Photos from the image-classification dataset "USE_T_DATA224" in the GitHub repository Purikukung/Project-Y3-1. Its 3 classes are: general trash, glass, hazardous waste.

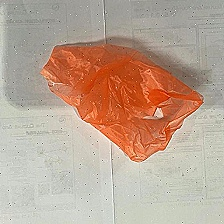
Label: general trash

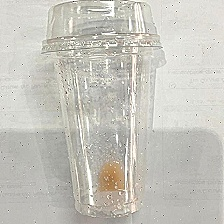
Label: glass

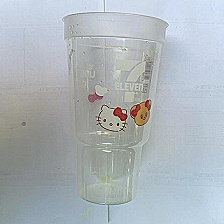
Label: glass

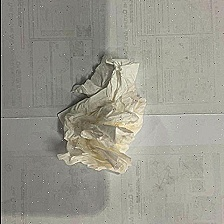
Label: general trash

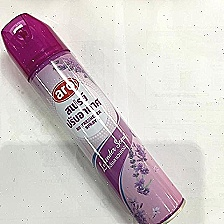
Label: hazardous waste

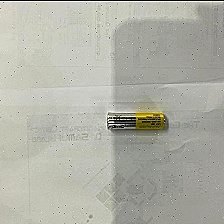
Label: hazardous waste
